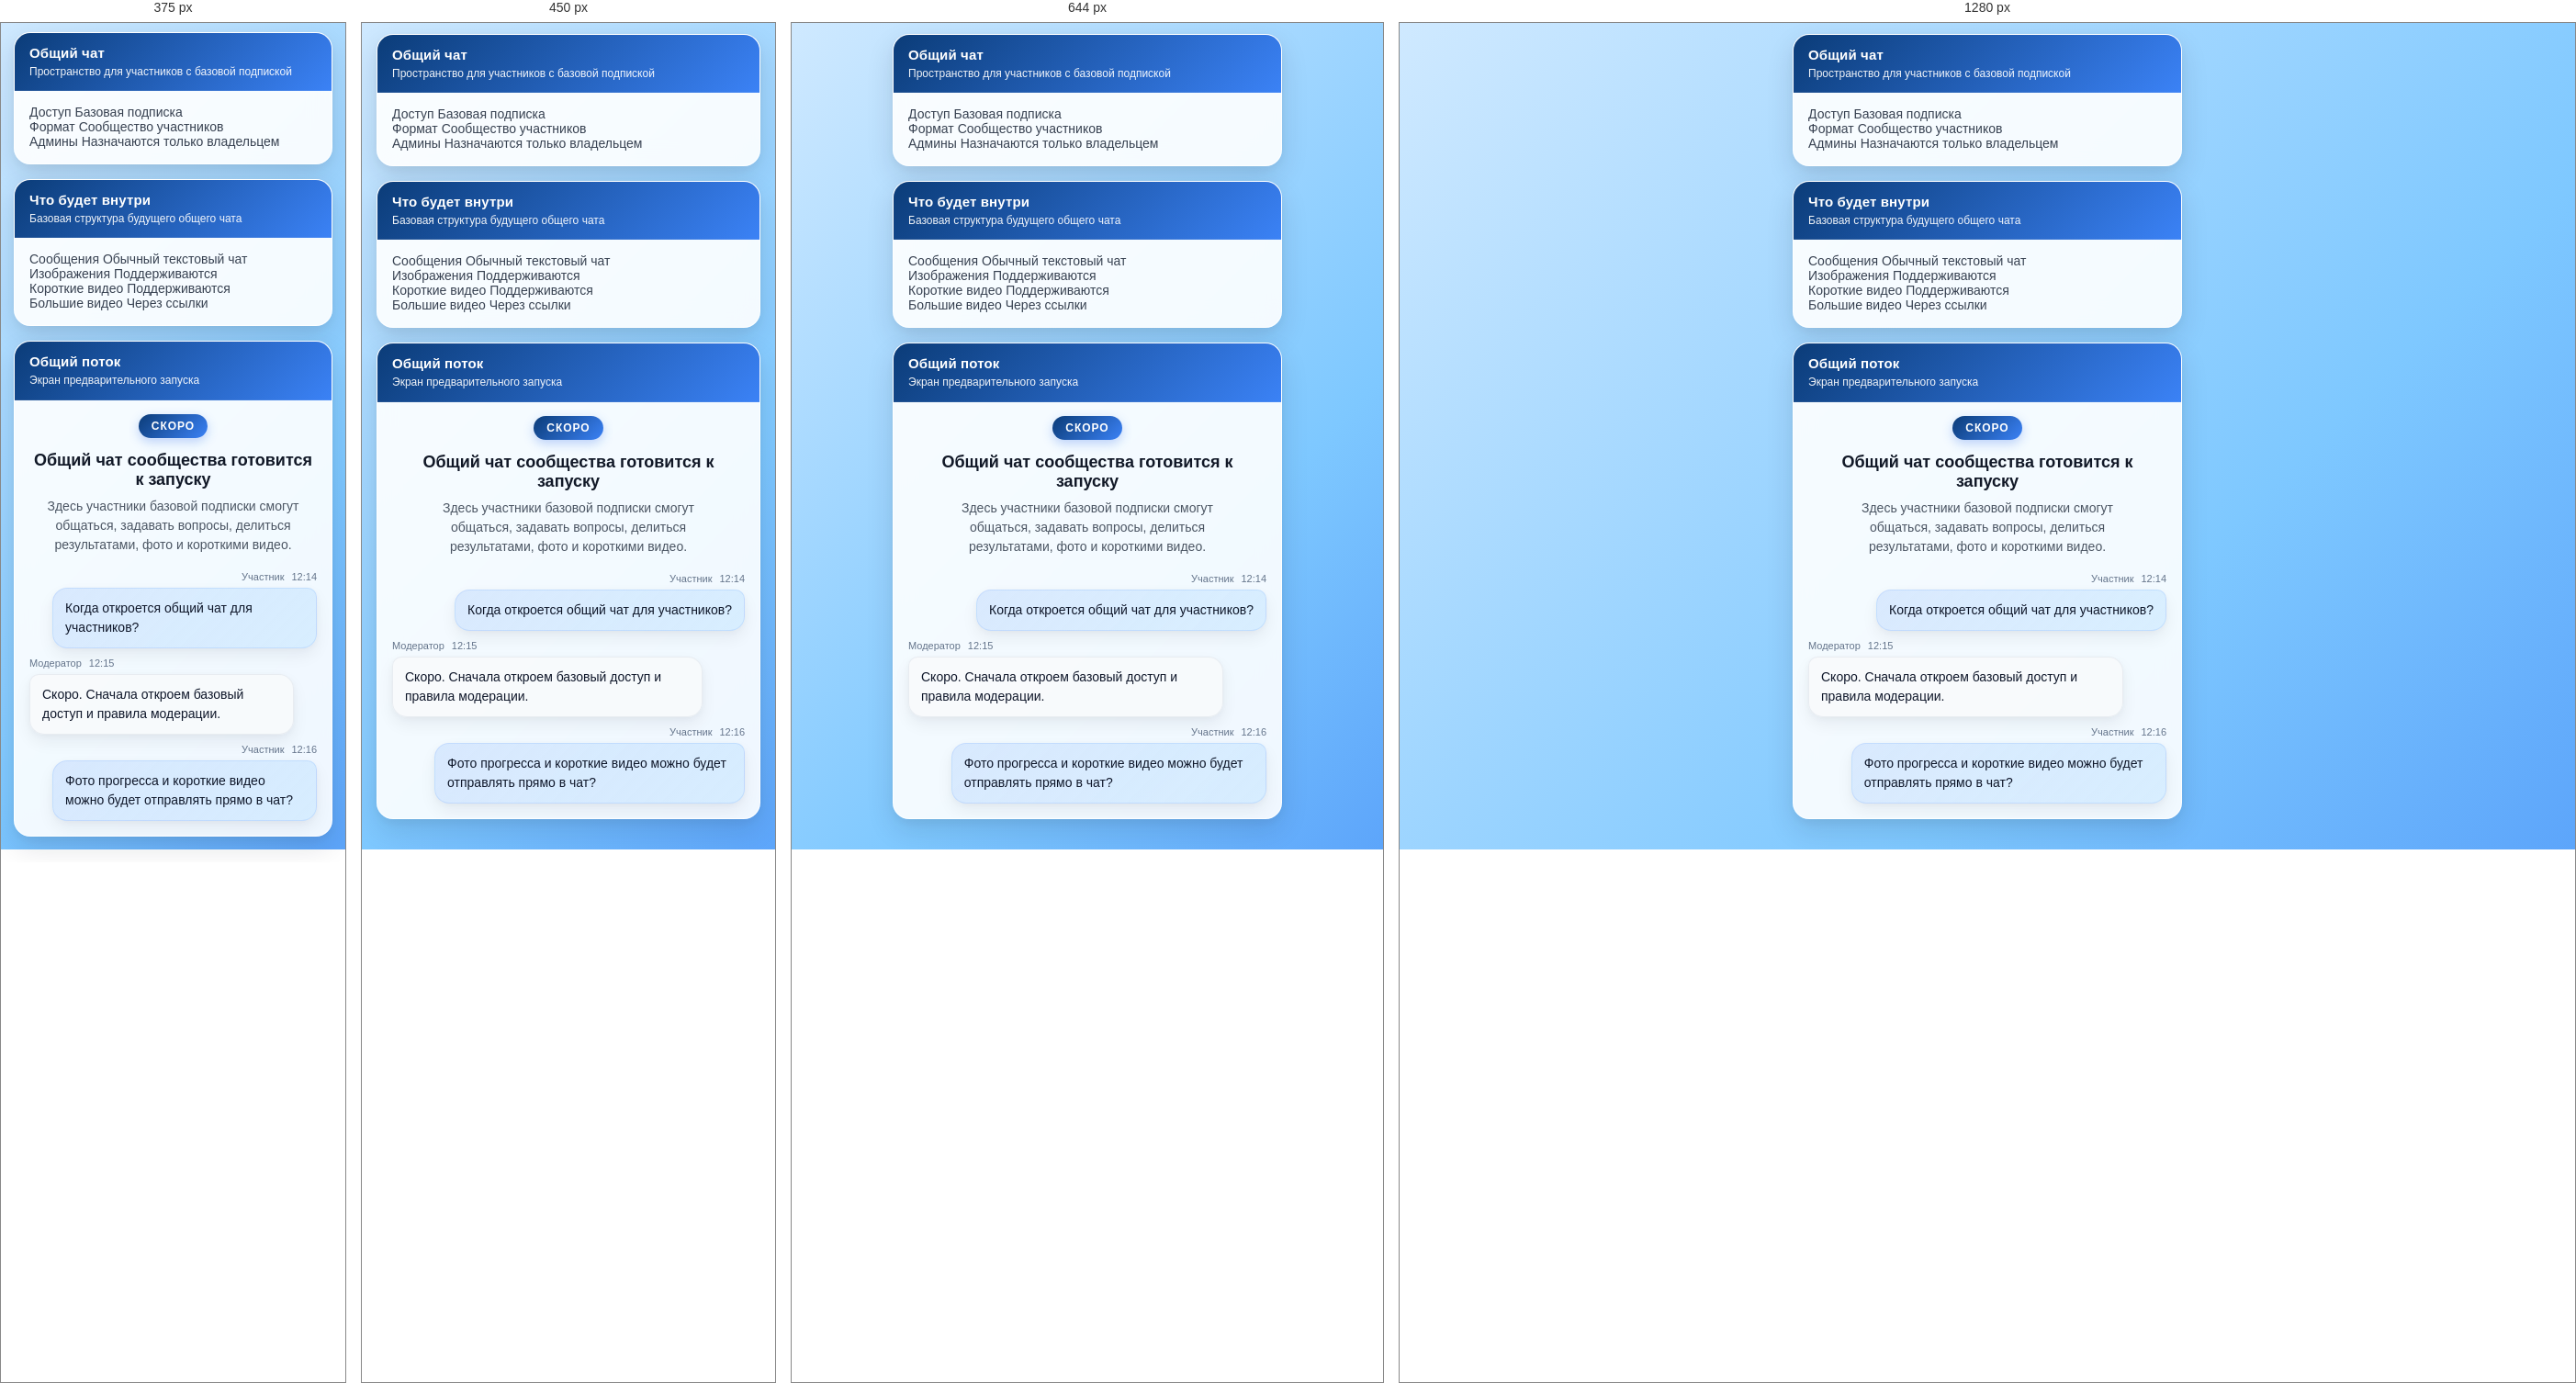
Rendered at 375 px, 450 px, 644 px and 1280 px, left to right.

<!-- file: shared-chat.html -->
<!DOCTYPE html>
<html lang="ru">
<head>
  <meta charset="UTF-8" />
  <meta name="viewport" content="width=device-width, initial-scale=1.0" />
  <title>Общий чат</title>
  <link rel="stylesheet" href="css/styles.css" />
  
</head>
<body>
  <div class="page page-my-agent">
    <section class="card-section">
      <div class="card-section-header">
        <h2 class="card-section-title">Общий чат</h2>
        <p class="card-section-subtitle">
          Пространство для участников с базовой подпиской
        </p>
      </div>
      <div class="card-section-body">
        <div class="profile-row">
          <span class="profile-label">Доступ</span>
          <span class="profile-value">Базовая подписка</span>
        </div>
        <div class="profile-row">
          <span class="profile-label">Формат</span>
          <span class="profile-value">Сообщество участников</span>
        </div>
        <div class="profile-row">
          <span class="profile-label">Админы</span>
          <span class="profile-value">Назначаются только владельцем</span>
        </div>
      </div>
    </section>

    <section class="card-section" style="margin-top: 16px;">
      <div class="card-section-header">
        <h2 class="card-section-title">Что будет внутри</h2>
        <p class="card-section-subtitle">
          Базовая структура будущего общего чата
        </p>
      </div>
      <div class="card-section-body">
        <div class="profile-row">
          <span class="profile-label">Сообщения</span>
          <span class="profile-value">Обычный текстовый чат</span>
        </div>
        <div class="profile-row">
          <span class="profile-label">Изображения</span>
          <span class="profile-value">Поддерживаются</span>
        </div>
        <div class="profile-row">
          <span class="profile-label">Короткие видео</span>
          <span class="profile-value">Поддерживаются</span>
        </div>
        <div class="profile-row">
          <span class="profile-label">Большие видео</span>
          <span class="profile-value">Через ссылки</span>
        </div>
      </div>
    </section>

    <section class="card-section" style="margin-top: 16px;">
      <div class="card-section-header">
        <h2 class="card-section-title">Общий поток</h2>
        <p class="card-section-subtitle">
          Экран предварительного запуска
        </p>
      </div>
      <div class="card-section-body shared-chat-coming">
        <div class="shared-chat-coming-badge">СКОРО</div>

        <h3 class="shared-chat-coming-title">
          Общий чат сообщества готовится к запуску
        </h3>

        <p class="shared-chat-coming-text">
          Здесь участники базовой подписки смогут общаться, задавать вопросы,
          делиться результатами, фото и короткими видео.
        </p>

        <div class="shared-chat-preview">
          <div class="chat-message chat-message-client">
            <div class="chat-message-meta">
              <span>Участник</span>
              <span>12:14</span>
            </div>
            <div class="chat-bubble">
              Когда откроется общий чат для участников?
            </div>
          </div>

          <div class="chat-message chat-message-agent">
            <div class="chat-message-meta">
              <span>Модератор</span>
              <span>12:15</span>
            </div>
            <div class="chat-bubble">
              Скоро. Сначала откроем базовый доступ и правила модерации.
            </div>
          </div>

          <div class="chat-message chat-message-client">
            <div class="chat-message-meta">
              <span>Участник</span>
              <span>12:16</span>
            </div>
            <div class="chat-bubble">
              Фото прогресса и короткие видео можно будет отправлять прямо в чат?
            </div>
          </div>
        </div>
      </div>
    </section>
  </div>
</body>
</html>


/* @media block from styles.css */
@media (max-width: 380px) {
  #homeAffiliateCard .home-affiliate-balance {
    flex-direction: column;
    align-items: flex-start;
  }

  #homeAffiliateCard .home-affiliate-balance-value {
    text-align: left;
  }
}

/* @media block from styles.css */
@media (max-width: 380px) {
  .settings-info-row {
    flex-direction: column;
    align-items: stretch;
    gap: 4px;
  }

  .settings-info-value {
    max-width: 100%;
    text-align: left;
  }
}

/* @media block from styles.css */
@media (max-width: 420px) {
  .page-my-agent {
    padding: 10px 14px 14px;
  }

  .agent-access-banner {
    padding: 12px;
    gap: 10px;
  }

  .agent-access-banner__text {
    font-size: 12px;
    line-height: 1.5;
  }

  .agent-access-banner__button {
    width: 100%;
    min-width: 0;
  }
   
  .chat-messages {
    max-height: 360px;
  }

  .chat-message {
    max-width: 92%;
  }

  .chat-input {
    min-height: 82px;
  }
}

/* @media block from styles.css */
@media (max-width: 480px) {
  .module-card-toggle {
    min-height: 50px;
    gap: 8px;
  }

  .module-card-header-main {
    gap: 4px;
  }

  .module-card-title {
    font-size: 16px;
  }

  .module-card-title-ru {
    font-size: 13px;
  }

  .module-card-top {
    grid-template-columns: 1fr;
    row-gap: 8px;
  }

  .module-card-top .module-card-badge {
    justify-self: start;
    min-height: 22px;
    padding: 4px 8px;
    font-size: 10px;
  }

  .modules-summary-body .profile-row {
    padding: 11px 12px;
    gap: 5px;
  }

  .modules-summary-body .profile-label {
    font-size: 11px;
  }

  .modules-summary-body .profile-value,
  .module-card-description-list li,
  .module-card-short-description {
    font-size: 13px;
  }
}

/* @media block from styles.css */
@media (max-width: 520px) {
  .auth-start-card {
    border-radius: 20px;
  }

  .auth-start-header {
    padding: 17px 16px 15px;
  }

  .auth-start-card .card-section-body {
    padding: 16px;
  }

  .auth-start-note {
    padding: 12px 13px;
  }

  .auth-consent-item {
    gap: 9px;
    padding: 11px 12px;
  }
}

/* @media block from styles.css */
@media (max-width: 380px) {
  .screen {
    padding: 12px;
  }

  .app-shell {
    height: calc(100vh - 24px);
    height: calc(100dvh - 24px);
  }

  .auth-start-title {
    font-size: 38px;
  }

  .auth-start-subtitle {
    font-size: 13px;
  }

  .auth-start-note,
  .auth-consent-item {
    font-size: 13px;
  }

  .home-page {
    padding: 10px 12px 16px;
  }

  .home-module-top {
    flex-direction: column;
    align-items: flex-start;
  }

  .home-links-row {
    flex-direction: column;
    align-items: flex-start;
    gap: 10px;
  }

  .settings-page {
    padding: 10px 14px 14px;
  }

  .settings-info-row {
    flex-direction: column;
    align-items: stretch;
    gap: 4px;
  }

  .settings-info-value {
    max-width: 100%;
    text-align: left;
  }

  .nav-btn-label {
    font-size: 10px;
  }
}

/* @media block from styles.css */
@media (min-width: 768px) {
  .screen {
    align-items: center;
  }

  .app-shell {
    max-width: var(--app-max-width);
  }
}

/* @media block from styles.css */
@media (max-width: 380px) {
  .partner-balance-row {
    flex-direction: column;
    align-items: flex-start;
  }

  .partner-balance-value {
    text-align: left;
  }
}

/* @media block from styles.css */
@media (max-width: 420px) {
  .payments-tariff-top {
    flex-direction: column;
    align-items: flex-start;
  }

  .payments-tariff-price-wrap {
    text-align: left;
  }

  .payments-plan-meta-item {
    align-items: flex-start;
    flex-direction: column;
  }

  .payments-plan-meta-value {
    text-align: left;
  }
}